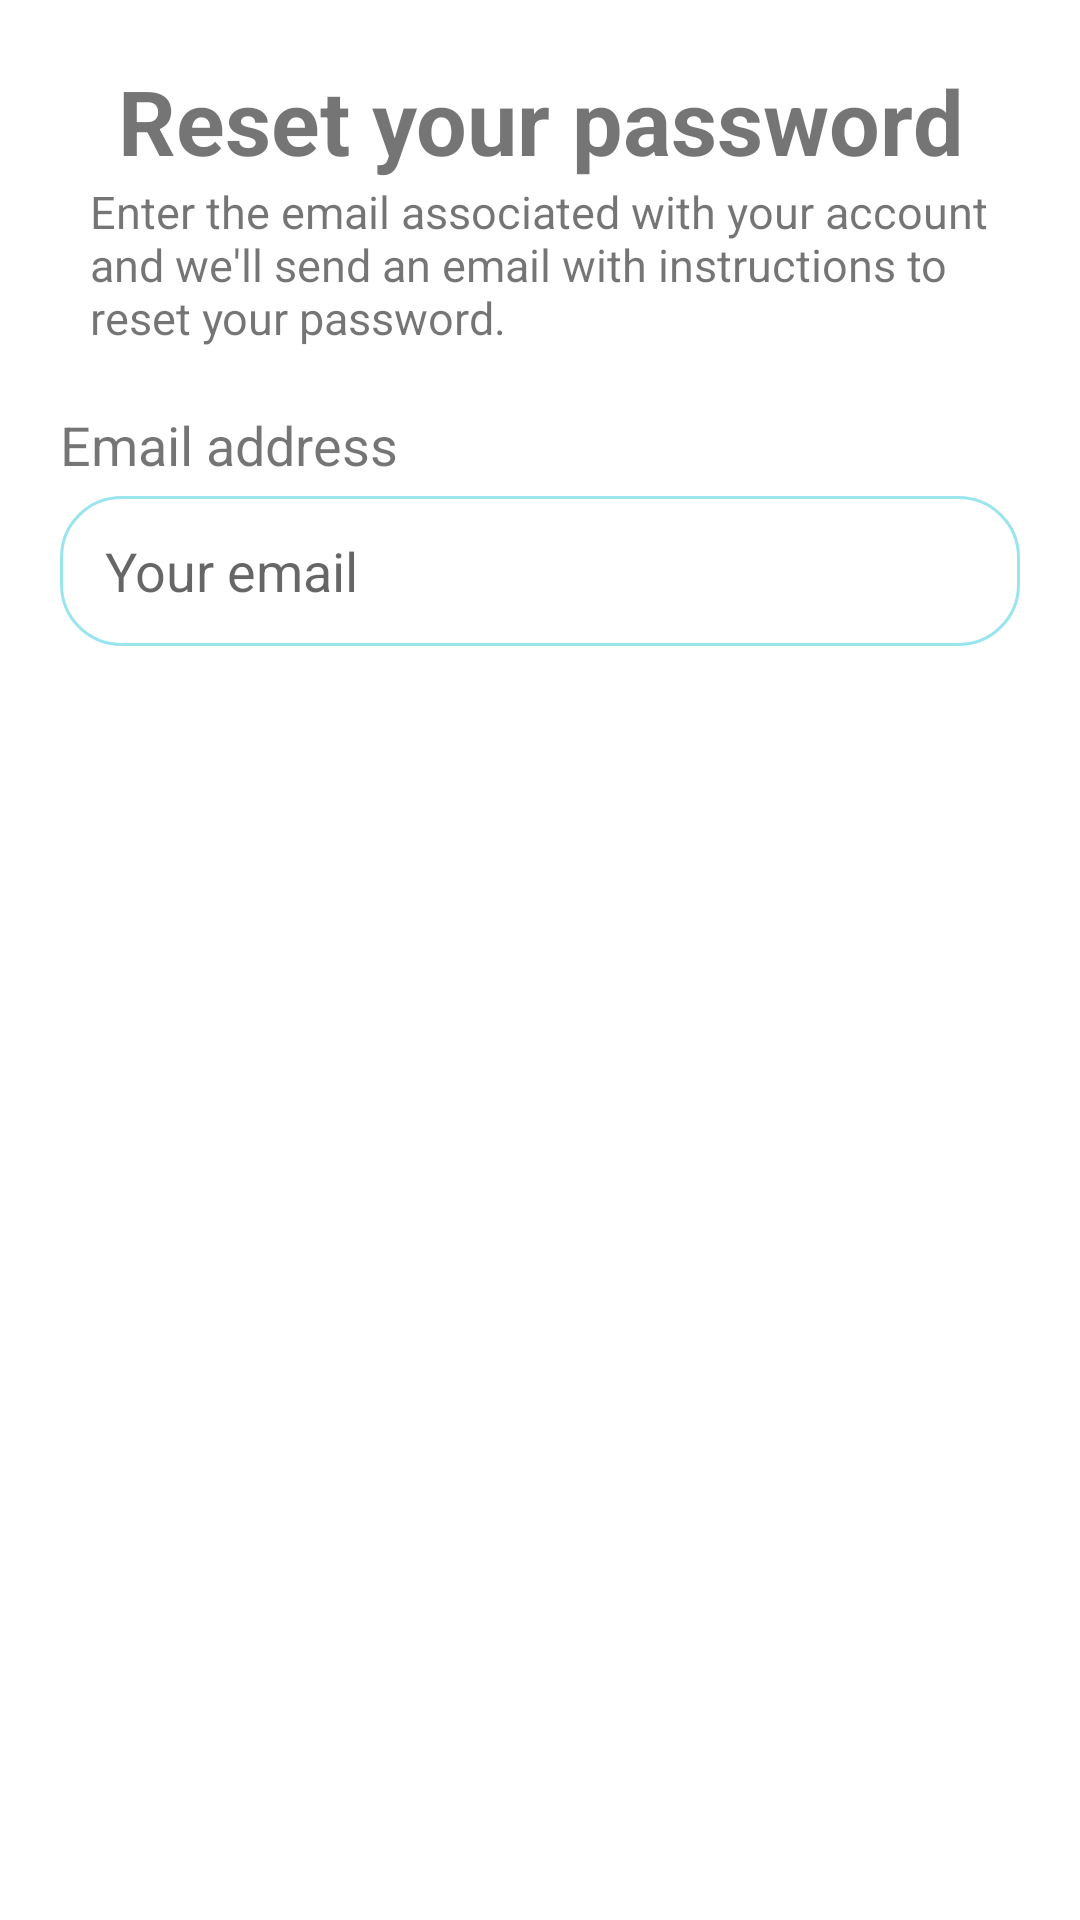

Android layout source for this screen:
<!-- AndroidManifest.xml: application theme Theme.VocabularyManagement -->
<!-- res/layout/dialog_layout.xml -->
<?xml version="1.0" encoding="utf-8"?>
<LinearLayout xmlns:android="http://schemas.android.com/apk/res/android"
    xmlns:app="http://schemas.android.com/apk/res-auto"
    android:layout_width="match_parent"
    android:layout_height="wrap_content"
    android:orientation="vertical"
    android:padding="20dp">

    <TextView
        android:id="@+id/resetpassword_tv_title"
        android:layout_width="match_parent"
        android:layout_height="wrap_content"
        android:text="Reset your password"
        android:textStyle="bold"
        android:textAlignment="center"
        android:textSize="30dp" />

    <TextView
        android:id="@+id/resetpassword_tv_decription"
        android:layout_width="wrap_content"
        android:layout_height="wrap_content"
        android:maxLines="4"
        android:paddingHorizontal="10dp"
        android:text="Enter the email associated with your account and we'll send an email with instructions to reset your password."
        android:textSize="15dp" />

    <TextView
        android:layout_width="wrap_content"
        android:layout_height="wrap_content"
        android:layout_marginTop="20dp"
        android:text="Email address"
        android:textSize="18dp" />

    <EditText
        android:id="@+id/resetpassword_edt_email"
        android:layout_width="match_parent"
        android:layout_height="50dp"
        android:layout_marginTop="5dp"
        android:paddingHorizontal="15dp"
        android:background="@drawable/shape_edit_text"
        android:drawableLeft="@drawable/ic_baseline_email_24"
        android:drawablePadding="5dp"
        android:singleLine="true"
        android:hint="Your email" />

    <Button
        android:id="@+id/resetpassword_btn_send_email"
        android:layout_width="match_parent"
        android:layout_height="wrap_content"
        android:layout_marginTop="5dp"
        android:text="LOGIN"
        android:textSize="20dp"
        android:textStyle="bold"
        android:backgroundTint="#6500BCD4"
        style="@style/Widget.Material3.Button.ElevatedButton"
        android:textColor="@color/white"
        />
</LinearLayout>
<!-- resources referenced by this layout -->
<resources>
  <!-- drawable shape_edit_text (drawable) -->
  <?xml version="1.0" encoding="utf-8"?>
  <shape xmlns:android="http://schemas.android.com/apk/res/android" >
  
      <solid android:color="#FFFFFF" />
      <stroke
          android:width="1dp"
          android:color="#6500BCD4"
          />
      <corners
          android:radius="20dp"
          />
  </shape>
  <style name="Theme.VocabularyManagement" parent="Theme.MaterialComponents.DayNight.NoActionBar">
          
          <item name="colorPrimary">@color/purple_500</item>
          <item name="colorPrimaryVariant">@color/purple_700</item>
          <item name="colorOnPrimary">@color/white</item>
          
          <item name="colorSecondary">@color/teal_200</item>
          <item name="colorSecondaryVariant">@color/teal_700</item>
          <item name="colorOnSecondary">@color/black</item>
          
          <item name="android:statusBarColor" tools:targetApi="l">?attr/colorPrimaryVariant</item>
          
      </style>
  <!-- not gathered from this repository: default colours our renderer supplied (Android Studio template values) -->
  <color name="purple_500">#FF6200EE</color>
  <color name="purple_700">#FF3700B3</color>
  <color name="teal_200">#FF03DAC5</color>
  <color name="teal_700">#FF018786</color>
  <color name="black">#FF000000</color>
  <color name="white">#FFFFFFFF</color>
</resources>
